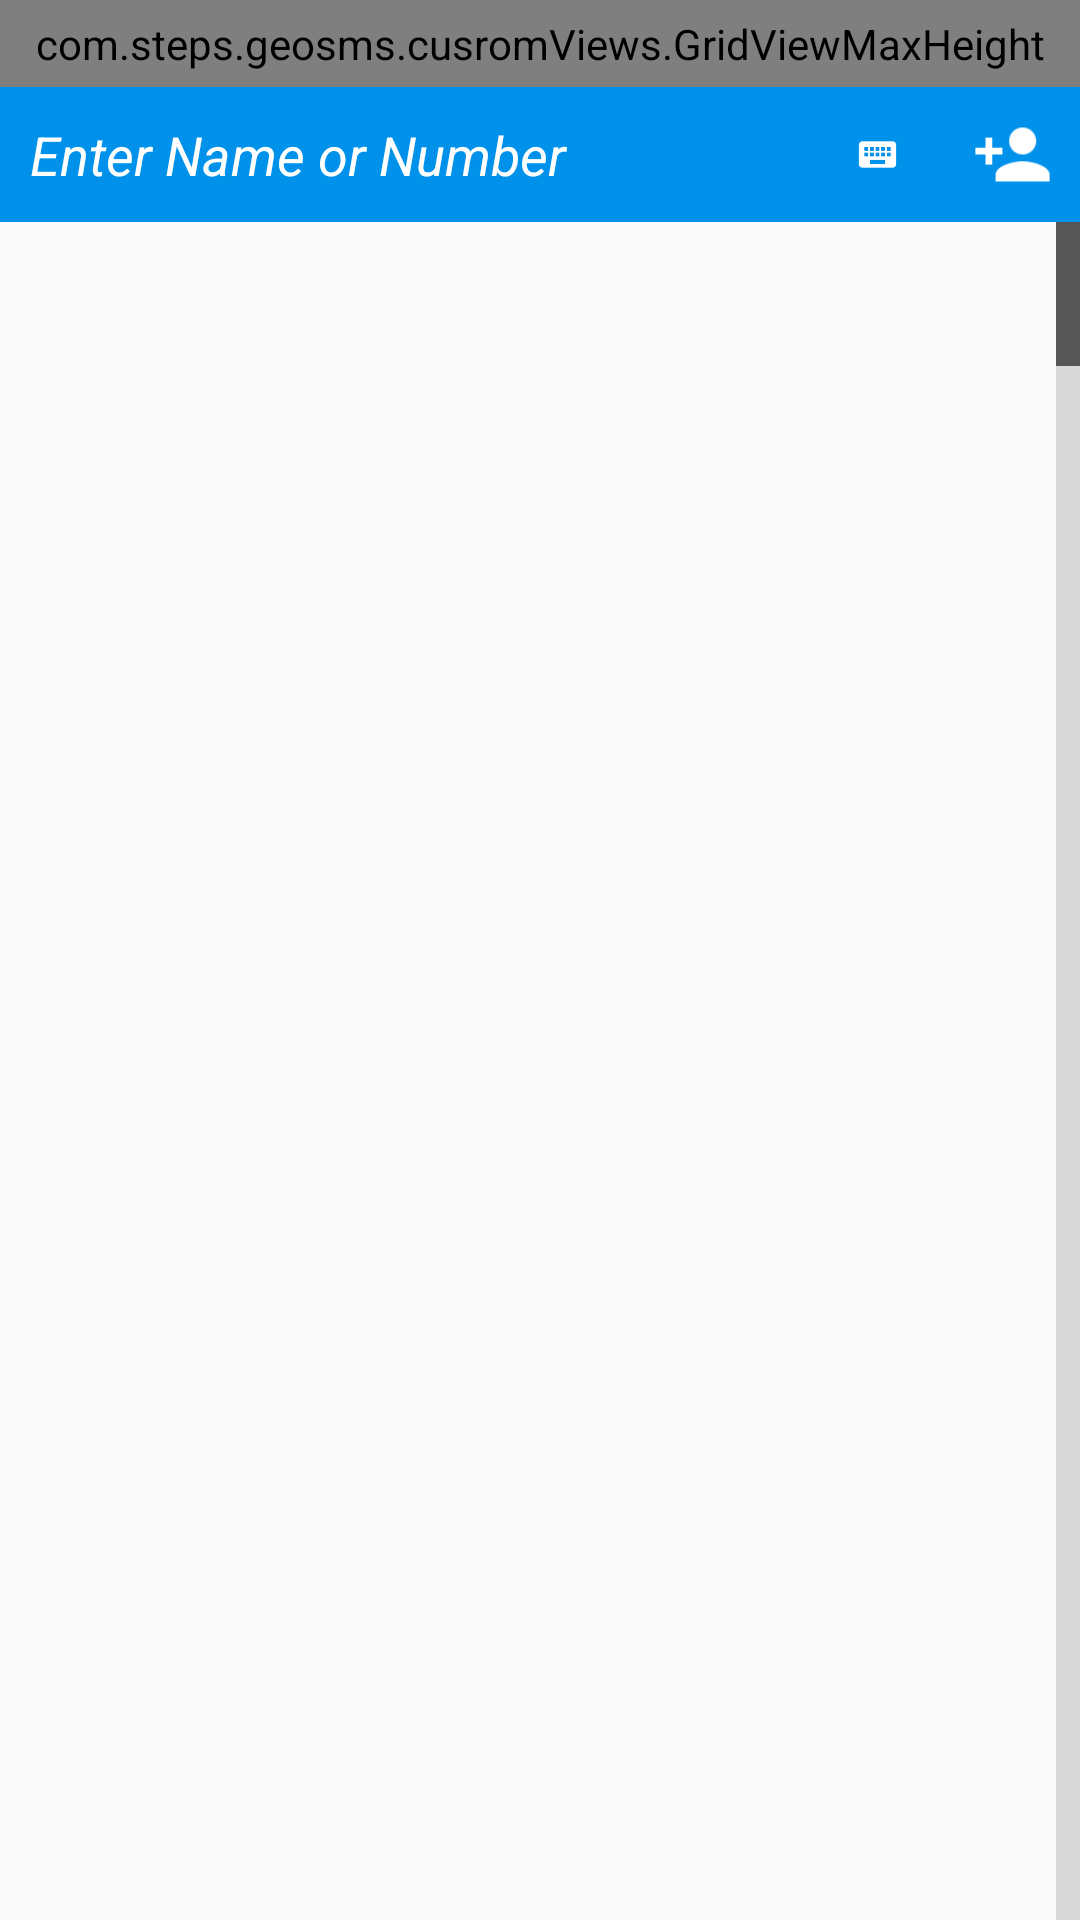

The Android layout XML behind this screen, and the referenced resources:
<!-- AndroidManifest.xml: application theme CustomActionBarTheme -->
<!-- res/layout/activity_new_conversaton.xml -->
<?xml version="1.0" encoding="utf-8"?>
<LinearLayout xmlns:android="http://schemas.android.com/apk/res/android"
    xmlns:app="http://schemas.android.com/apk/res-auto"
    android:layout_width="match_parent"
    android:layout_height="match_parent"
    android:animateLayoutChanges="true"
    android:divider="@drawable/divider"
    android:gravity="top"
    android:orientation="vertical">

    
    
    
    
    
    
    
    
    
    <com.steps.geosms.cusromViews.GridViewMaxHeight
        android:id="@+id/gridView"
        android:layout_width="match_parent"
        android:layout_height="wrap_content"
        android:layout_gravity="center"
        android:animateLayoutChanges="true"
        android:background="@color/themePrimary"

        android:clipToPadding="false"
        android:columnWidth="150dp"

        android:horizontalSpacing="10dp"
        android:numColumns="auto_fit"
        android:overScrollMode="never"

        android:paddingBottom="5dp"
        android:paddingLeft="5dp"
        android:paddingRight="5dp"

        android:paddingTop="5dp"
        android:scrollbarStyle="outsideInset"
        android:stretchMode="columnWidth"

        android:verticalSpacing="3dp"
        app:maxHeight="80dp" />

    <LinearLayout
        android:layout_width="match_parent"
        android:layout_height="wrap_content"
        android:animateLayoutChanges="true"
        android:background="@color/themePrimary"
        android:orientation="horizontal">

        <EditText
            android:id="@+id/search"
            android:layout_width="0dp"
            android:layout_height="wrap_content"
            android:layout_gravity="center"
            android:layout_weight="1"
            android:background="@color/transparent"

            android:hint="@string/Name_Number"
            android:padding="10dp"
            android:singleLine="true"
            android:textColor="@color/white"

            android:textColorHint="@color/white"
            android:textCursorDrawable="@drawable/white_cursor" />

        <Button
            android:id="@+id/remove_text_button"
            android:layout_width="45dp"
            android:layout_height="45dp"
            android:background="@mipmap/ic_x"
            android:visibility="gone" />

        <ToggleButton
            android:id="@+id/change_enter_mode"
            android:layout_width="45dp"
            android:layout_height="45dp"
            android:layout_gravity="center"
            android:background="@drawable/keyboard_mode_toggle"

            android:checked="true"
            android:gravity="center"
            android:textOff=""
            android:textOn="" />

        <ImageButton
            android:id="@+id/get_contact"
            android:layout_width="45dp"
            android:layout_height="45dp"
            android:layout_gravity="center"
            android:background="@mipmap/ic_person_add"
            android:contentDescription="@string/add_contact_from_external"
            android:gravity="center" />
    </LinearLayout>


    <LinearLayout
        android:id="@+id/unknown_contact"
        android:layout_width="match_parent"
        android:layout_height="wrap_content"
        android:background="@color/theme_gray_white"
        android:orientation="horizontal"
        android:padding="10dp"
        android:visibility="gone">

        <TextView
            android:layout_width="wrap_content"
            android:layout_height="wrap_content"
            android:paddingLeft="15dp"
            android:paddingRight="15dp"
            android:text="@string/send_to"
            android:textColor="@color/theme_grey"
            android:textSize="20sp" />

        <TextView
            android:id="@+id/unknown_contact_num"
            android:layout_width="match_parent"
            android:layout_height="wrap_content"
            android:layout_gravity="center"
            android:gravity="center"
            android:textColor="@color/theme_grey"
            android:textSize="20sp" />
    </LinearLayout>

    <ListView
        android:id="@+id/contacts_list"
        android:layout_width="match_parent"
        android:layout_height="0dp"
        android:layout_weight="1"
        android:animateLayoutChanges="true"
        android:choiceMode="none"
        android:fastScrollEnabled="true"
        android:focusable="true"
        android:focusableInTouchMode="true" />

</LinearLayout>
<!-- resources referenced by this layout -->
<resources>
  <item name="themePrimary" type="color">#0091EA</item>
  <item name="theme_gray_white" type="color">#fffafafa</item>
  <color name="theme_grey">#ffa4a4a4</color>
  <color name="transparent" type="color">#00000000</color>
  <item name="white" type="color">#ffffff</item>
  <!-- drawable divider (drawable) -->
  <?xml version="1.0" encoding="utf-8"?>
  <shape xmlns:android="http://schemas.android.com/apk/res/android">
      <size android:height="1px" />
      <solid android:color="@color/themeLightExtra" />
  </shape>
  <!-- drawable keyboard_mode_toggle (drawable) -->
  <?xml version="1.0" encoding="utf-8"?>
  <selector xmlns:android="http://schemas.android.com/apk/res/android"
      android:exitFadeDuration="100"
      android:enterFadeDuration="100"
  
      >
      <item
          android:drawable="@mipmap/ic_keyboard"
          android:state_checked="true" />
      <item
          android:drawable="@mipmap/ic_dial_pad"
          android:state_checked="false" />
  
  
  </selector>
  <!-- drawable white_cursor (drawable) -->
  <?xml version="1.0" encoding="utf-8"?>
  <shape xmlns:android="http://schemas.android.com/apk/res/android" >
      <size android:width="2px" />
      <solid android:color="@color/white"  />
  </shape>
  <!-- mipmap ic_person_add: png bitmap (mipmap-hdpi, 450 bytes) -->
  <!-- mipmap ic_x: png bitmap (mipmap-hdpi, 371 bytes) -->
  <string name="Name_Number"><i>Enter Name or Number</i></string>
  <string name="To">To...</string>
  <string name="add_contact_from_external">Add contact from contact picker</string>
  <string name="send_to">Sms to</string>
  <style name="CustomActionBarTheme" parent="@style/Theme.AppCompat.Light.DarkActionBar">
  
          <item name="actionModeBackground">@color/themePrimary</item>
  
          <item name="colorPrimary">@color/themePrimary</item>
          <item name="colorPrimaryDark">@color/themePrimaryDark</item>
          <item name="colorAccent">@color/themeAccent</item>
  
      </style>
  <item name="themeLightExtra" type="color">#E3F2FD</item>
  <item name="themePrimaryDark" type="color">#1565C0</item>
  <item name="themeAccent" type="color">#FBC02D</item>
</resources>
